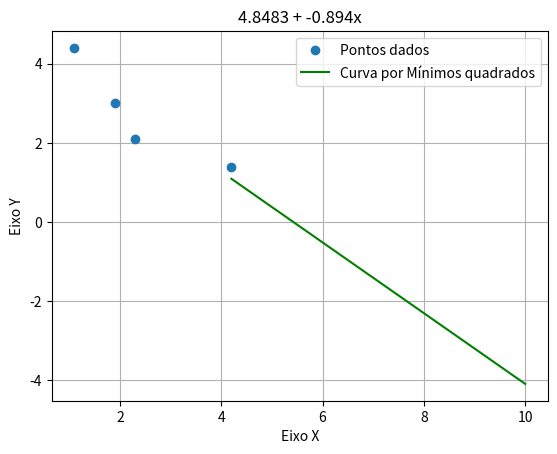

Recreate this plot in Python. (Note: this script raises an exception after producing the figure.)
import matplotlib.pyplot as plt


def main():

    y = [1.4, 2.1, 3, 4.4]
    x = [4.2, 2.3, 1.9, 1.1]

    b = B(x, y)
    a = A(x, y, b)

    plota_grafico(x, y, 0, 0)

    op = input("\n  Deseja avaliar o gráfico em algum ponto específico? s/n: ")

    if op=='s':

        ponto = float(input("\n   Digite o ponto no qual deseja ser avaliado: "))

        plota_grafico(x, y, 1, ponto)

    print("\n   O valor do desvio eh:", round(desvio(x, y), 6))
    print("\n   O valor a qualidade eh:", round(qualidade(x, y), 4))



def desvio(x, y):

    b = B(x, y)
    a = A(x, y, b)
    soma = 0

    for i in range(len(x)):
        soma += (y[i] - reta(a, b, x[i]))**2

    return soma


def qualidade(x, y):

    n = len(x)
    b = B(x, y)
    a = A(x, y, b)
    aux = 0
    somatorio = 0

    for i in range(n):

        somatorio += (y[i] - a - (b*x[i]))**2


    aux = soma_exp(y) - ((1/n) * (soma(y)**2))

    return 1 - (somatorio/aux)


def plota_grafico(x, y, op, ponto):

    tam = len(x)
    lal = []
    lel = []
    j = x[0]
    a = A(x, y, B(x, y))
    b = B(x, y)

    while (j < 10):

        lal.append(j)

        lel.append(reta(a, b, j))

        j += 0.1

    if (op!=1):
        plt.plot(x, y, 'o', label = 'Pontos dados')
        plt.plot(lal, lel, color = 'green', label = 'Curva por Mínimos quadrados')
        plt.title("{} + {}x".format(round(a, 4), round(b, 4)))
        plt.legend()
        plt.grid(1)
        plt.xlabel('Eixo X')
        plt.ylabel('Eixo Y')
        plt.show()

    else:
        f = [ponto]
        g = [reta(a, b, ponto)]
        plt.plot(x, y, 'o', color = 'blue', label='Pontos dados')
        plt.plot(f, g, 'o', color = 'red', label='Ponto Escolhido')
        plt.plot(lal, lel, color='green', label='Curva por Quadrados mínimos')
        plt.title("{} + {}x".format(round(a, 4), round(b, 4)))
        plt.legend()
        plt.grid(1)
        plt.xlabel('Eixo X')
        plt.ylabel('Eixo Y')
        plt.show()


def soma(x):

    soma = 0

    for i in range(len(x)):

        soma += x[i]

    return soma


def soma_prod(x, y):

    soma = 0

    for i in range(len(x)):

        soma += x[i]*y[i]

    return soma


def soma_exp(x):

    soma = 0

    for i in range(len(x)):

        soma += x[i]**2

    return soma


def B(x, y):

    n = len(x)

    return ((soma(x) * soma(y)) - (n * soma_prod(x, y))) / (soma(x)**2 - (n * soma_exp(x)))


def A(x, y, b):

    n = len(x)

    return (soma(y) - (round(B(x, y), 4) * soma(x)))/n


def reta(a, b, p):

    return a + b * p


main()